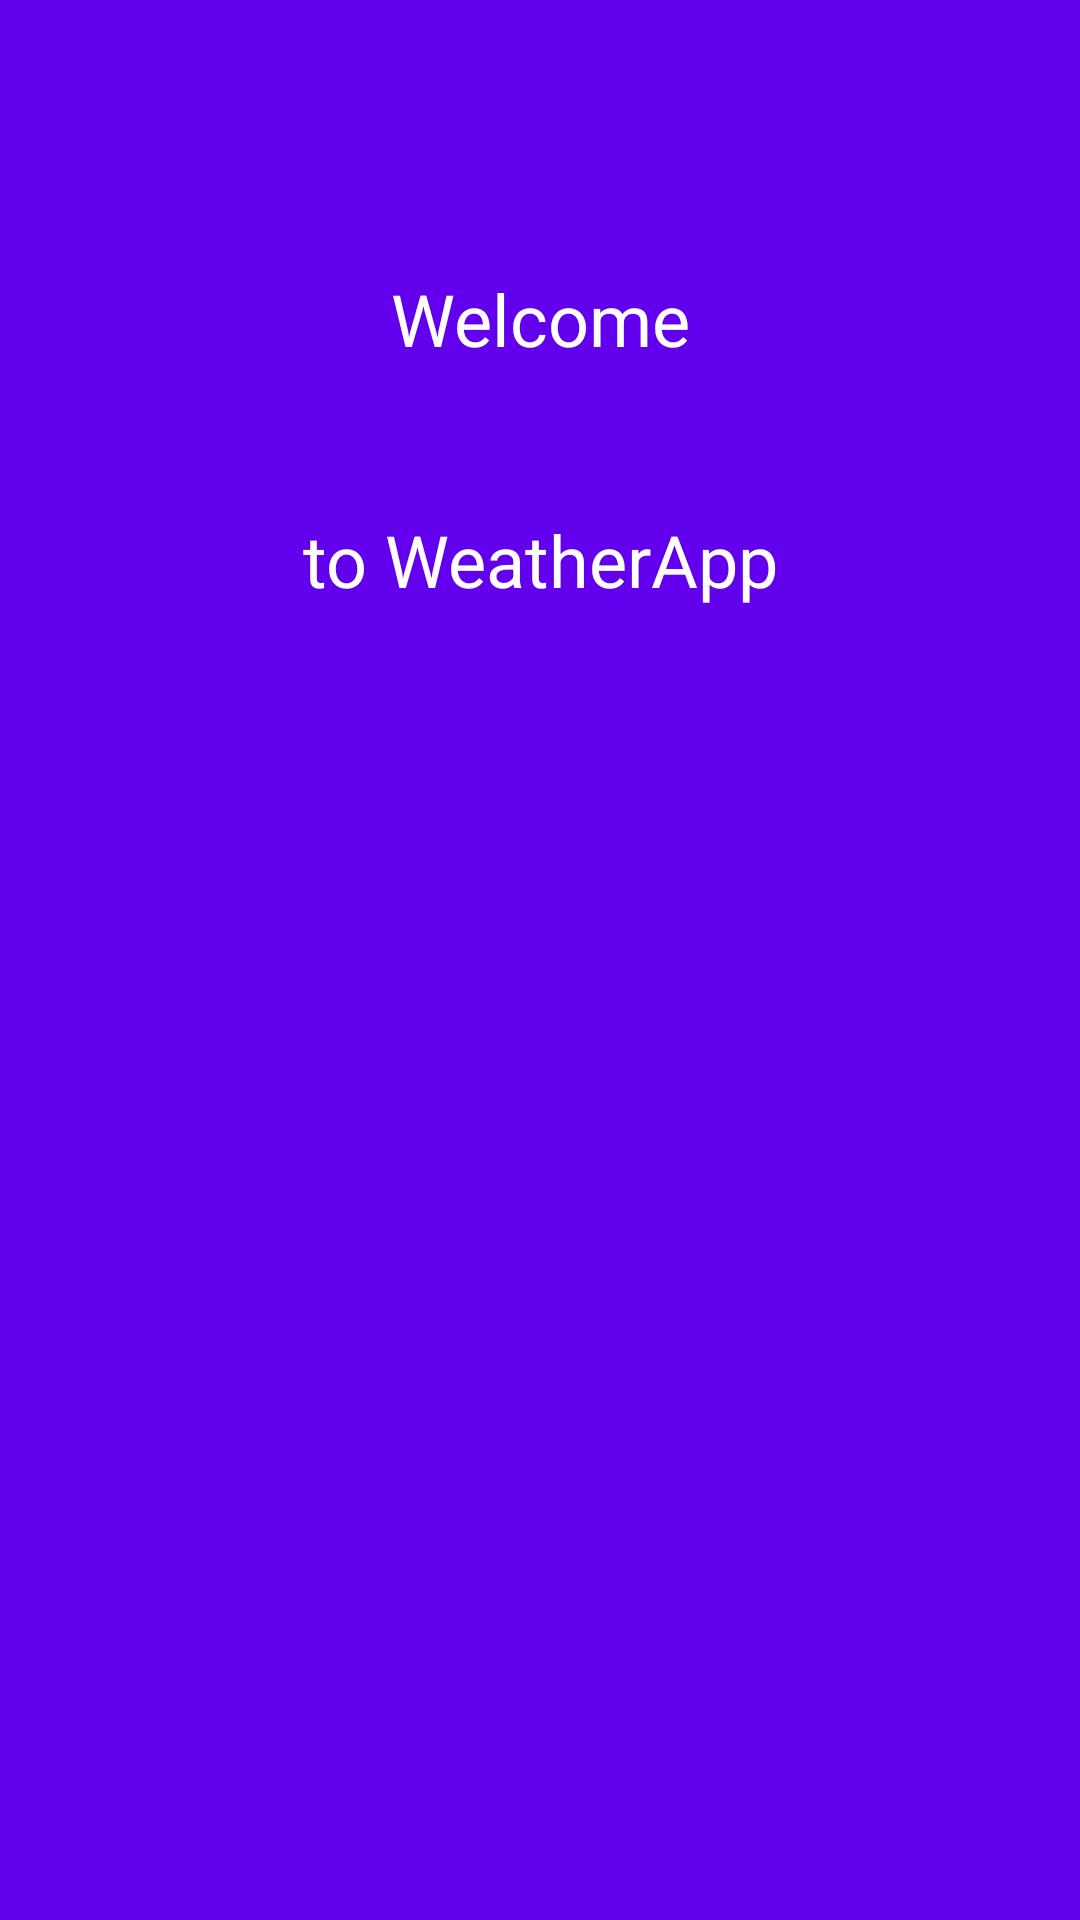

Write the Android layout XML for this screen, with the resource values it uses.
<!-- AndroidManifest.xml: application theme AppTheme -->
<!-- res/layout/splash.xml -->
<?xml version="1.0" encoding="utf-8"?>
<RelativeLayout xmlns:android="http://schemas.android.com/apk/res/android"
    xmlns:app="http://schemas.android.com/apk/res-auto"
    android:orientation="vertical" android:layout_width="match_parent"
    android:layout_height="match_parent"
    style="@style/Widget.Shrine.Backdrop"
    >

    <TextView
        android:id="@+id/textView"
        style="@style/Theme.MaterialComponents"
        android:clickable="false"
        android:textColor="#FFF"
        android:textSize="24sp"
        android:layout_marginTop="90dp"
        android:layout_width="match_parent"
        android:layout_height="wrap_content"
        android:text="@string/title"
        android:gravity="center_horizontal"
        />

    <ImageView
        android:id="@+id/imageView"
        android:layout_width="wrap_content"
        android:layout_height="wrap_content"
        app:srcCompat="@drawable/splash"
        android:layout_below="@+id/textView"
        android:layout_marginTop="24dp"
        android:layout_centerHorizontal="true"
        />

    <TextView
        android:id="@+id/welcome_text"
        style="@style/Theme.MaterialComponents"
        android:layout_width="match_parent"
        android:layout_height="wrap_content"
        android:textSize="24sp"
        android:layout_below="@+id/imageView"
        android:gravity="center_horizontal"
        android:layout_marginTop="24dp"
        android:text="@string/welcome_text" />


</RelativeLayout>
<!-- resources referenced by this layout -->
<resources>
  <string name="title">Welcome</string>
  <string name="welcome_text">to WeatherApp</string>
  <style name="Widget.Shrine.Backdrop" parent="">
          <item name="android:background">?attr/colorPrimary</item>
      </style>
  <style name="AppTheme" parent="Theme.MaterialComponents.NoActionBar">
          
          <item name="colorPrimary">@color/colorPrimary</item>
          <item name="colorPrimaryDark">@color/colorPrimaryDark</item>
          <item name="colorAccent">@color/colorAccent</item>
      </style>
  <!-- not gathered from this repository: default colours our renderer supplied (Android Studio template values) -->
  <color name="colorPrimary">#FF6200EE</color>
  <color name="colorPrimaryDark">#FF3700B3</color>
  <color name="colorAccent">#FF03DAC5</color>
</resources>
